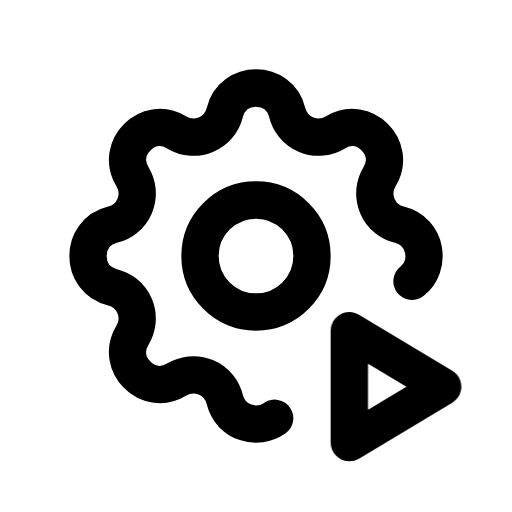
t = 0.00 s
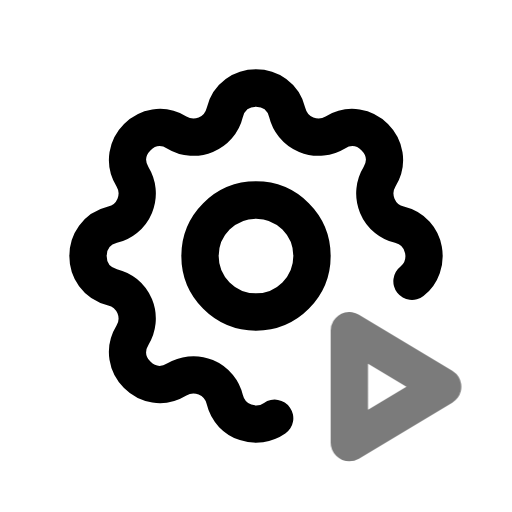
t = 0.44 s
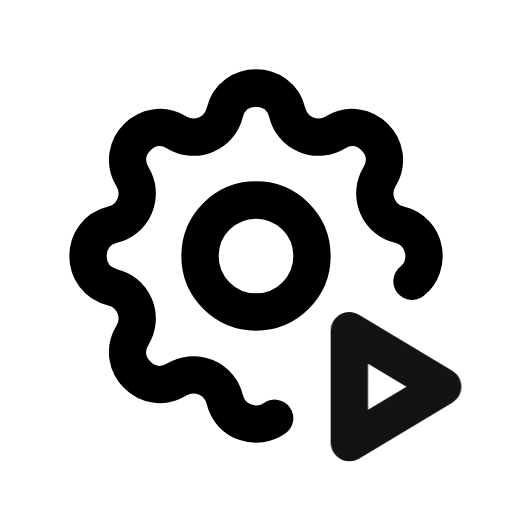
t = 0.94 s
t = 1.46 s: frame unchanged from t = 0.00 s, image omitted
t = 1.86 s: frame unchanged from t = 0.00 s, image omitted
t = 2.25 s: frame unchanged from t = 0.00 s, image omitted

The animated SVG that drew these frames (rendered in a browser with its animation timeline set to each time). Animation: 1 CSS @keyframes rule; one cycle of 2.65 s, repeats indefinitely.

<svg xmlns="http://www.w3.org/2000/svg" width="24" height="24" fill="none" stroke="currentColor" stroke-linecap="round" stroke-linejoin="round" stroke-width="2" viewBox="0 0 24 24">
    <!-- Generated by scripts/icon-expansion/generate.mjs -->
    <!-- Adapted from Tabler Icons 3.34.1.
MIT License

Copyright (c) 2020-2024 Paweł Kuna

Permission is hereby granted, free of charge, to any person obtaining a copy
of this software and associated documentation files (the "Software"), to deal
in the Software without restriction, including without limitation the rights
to use, copy, modify, merge, publish, distribute, sublicense, and/or sell
copies of the Software, and to permit persons to whom the Software is
furnished to do so, subject to the following conditions:

The above copyright notice and this permission notice shall be included in all
copies or substantial portions of the Software.

THE SOFTWARE IS PROVIDED "AS IS", WITHOUT WARRANTY OF ANY KIND, EXPRESS OR
IMPLIED, INCLUDING BUT NOT LIMITED TO THE WARRANTIES OF MERCHANTABILITY,
FITNESS FOR A PARTICULAR PURPOSE AND NONINFRINGEMENT. IN NO EVENT SHALL THE
AUTHORS OR COPYRIGHT HOLDERS BE LIABLE FOR ANY CLAIM, DAMAGES OR OTHER
LIABILITY, WHETHER IN AN ACTION OF CONTRACT, TORT OR OTHERWISE, ARISING FROM,
OUT OF OR IN CONNECTION WITH THE SOFTWARE OR THE USE OR OTHER DEALINGS IN THE
SOFTWARE. -->
    <style>
        @media (prefers-reduced-motion: no-preference) {
            @keyframes ira-exp-pulse { 0%, 100% { opacity: 1; } 22% { opacity: .45; } 40% { opacity: 1; } }
            [data-ira-motion="automation"] { transform-box: fill-box; transform-origin: center; animation: ira-exp-pulse 2.65s ease-in-out -0s infinite; }
        }
    </style>
    <g transform="translate(1.5 1.5) scale(.875)"><path d="M13 20.693c-.905 .628 -2.36 .292 -2.675 -1.01a1.724 1.724 0 0 0 -2.573 -1.066c-1.543 .94 -3.31 -.826 -2.37 -2.37a1.724 1.724 0 0 0 -1.065 -2.572c-1.756 -.426 -1.756 -2.924 0 -3.35a1.724 1.724 0 0 0 1.066 -2.573c-.94 -1.543 .826 -3.31 2.37 -2.37c1 .608 2.296 .07 2.572 -1.065c.426 -1.756 2.924 -1.756 3.35 0a1.724 1.724 0 0 0 2.573 1.066c1.543 -.94 3.31 .826 2.37 2.37a1.724 1.724 0 0 0 1.065 2.572c1.492 .362 1.716 2.219 .674 3.03"/><path d="M9 12a3 3 0 1 0 6 0a3 3 0 0 0 -6 0"/></g>
    <g data-ira-motion="automation"><g transform="translate(1.5 1.5) scale(.875)"><path d="M17 22l5 -3l-5 -3z"/></g></g>
</svg>
